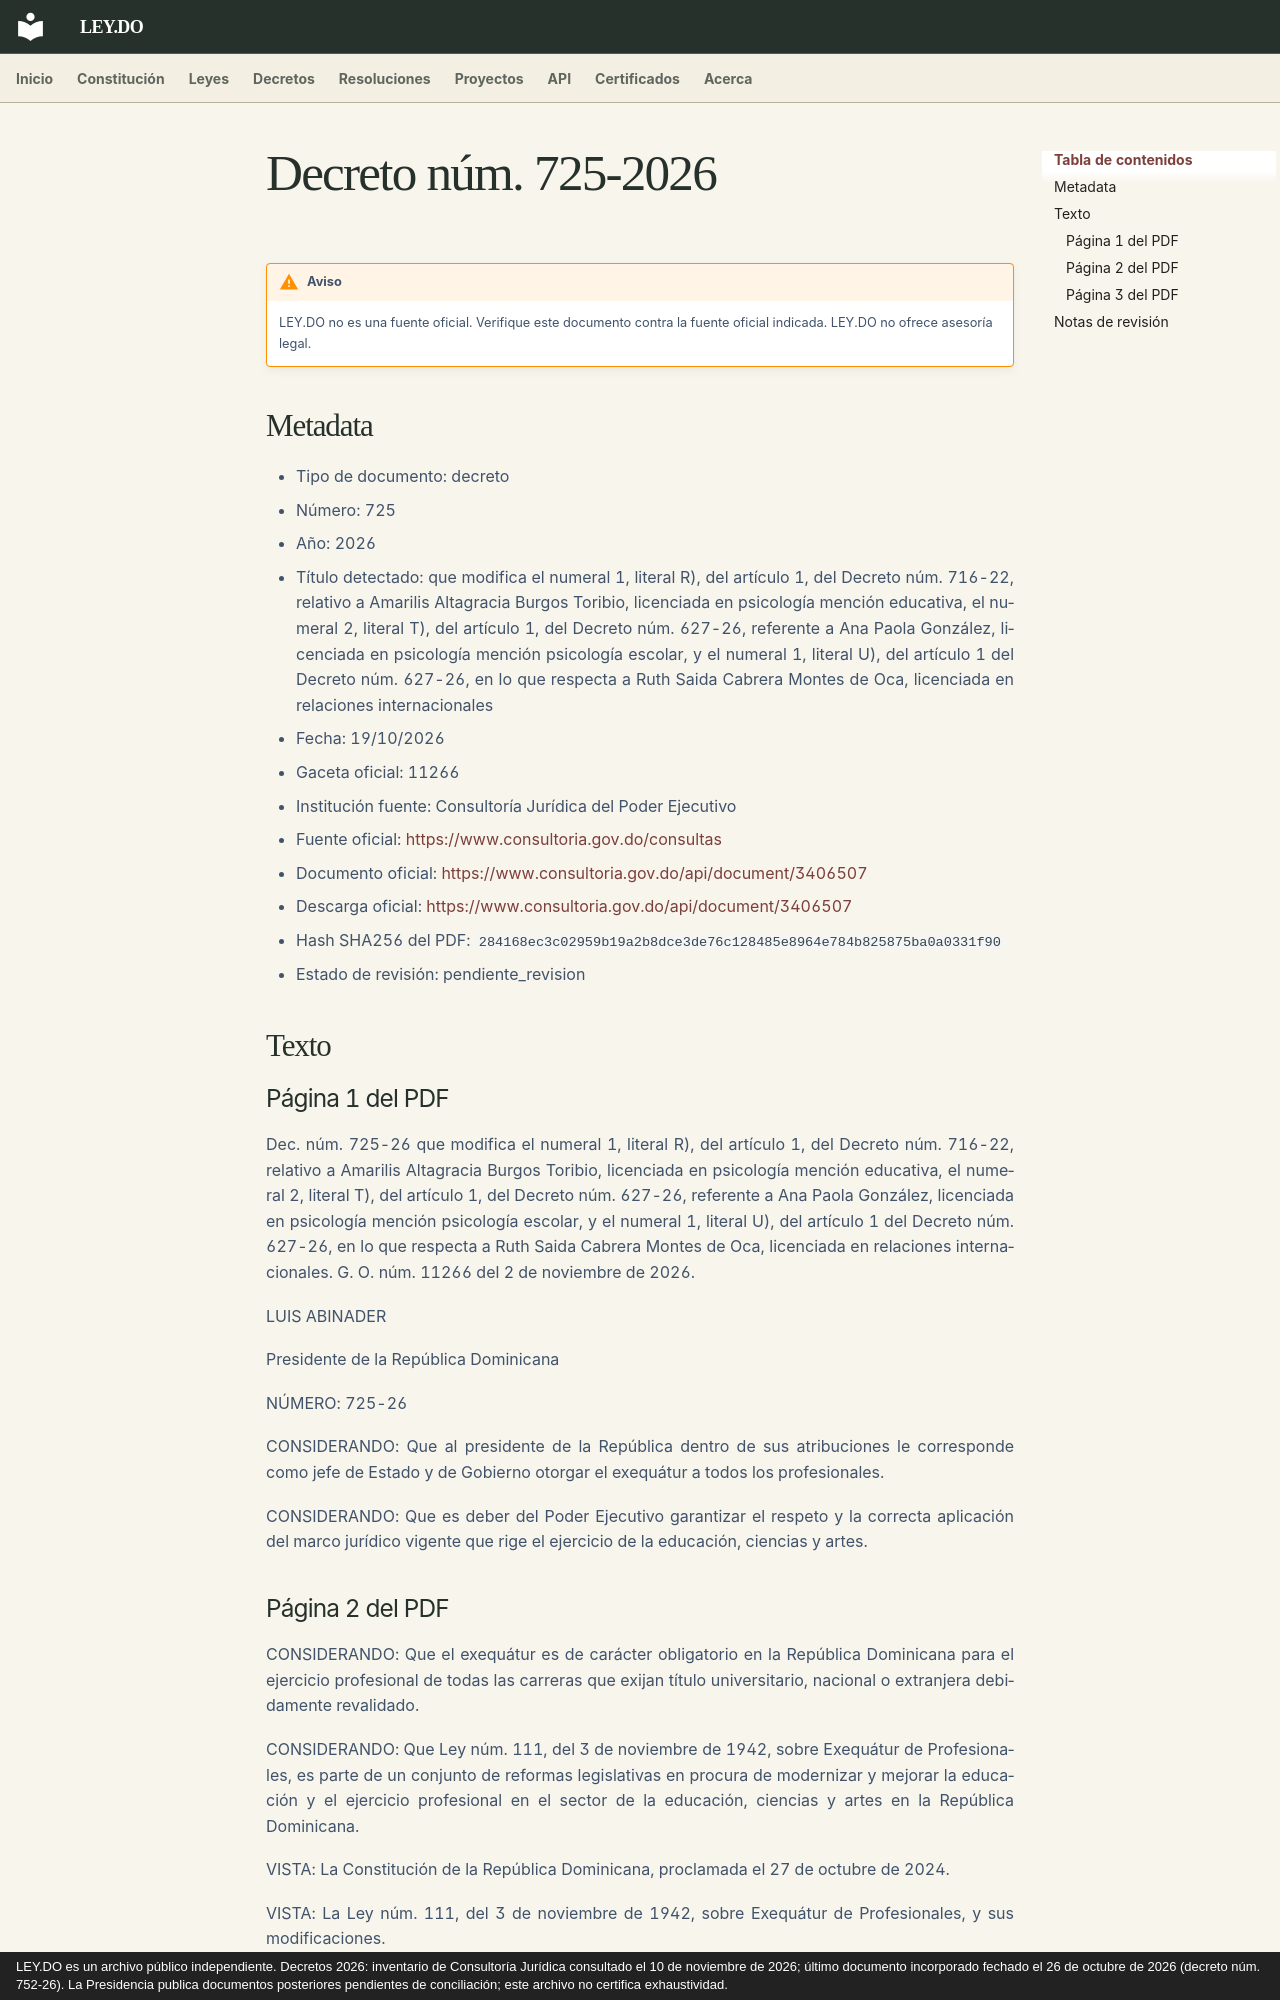

repository: ley-do/ley.do · page: decretos/2026/decreto-725-2026/index.html · generator: mkdocs · copyright: LEY.DO es un archivo público independiente. Decretos 2026: inventario de Consultoría Jurídica consultado el 10 de noviembre de 2026; último documento incorporado fechado el 26 de octubre de 2026 (decreto núm. 752-26). La Presidencia publica documentos posteriores pendientes de conciliación; este archivo no certifica exhaustividad.

# Decreto núm. 725-2026

!!! warning "Aviso"
    LEY.DO no es una fuente oficial. Verifique este documento contra la fuente oficial indicada.
    LEY.DO no ofrece asesoría legal.

## Metadata

- Tipo de documento: decreto
- Número: 725
- Año: 2026
- Título detectado: que modifica el numeral 1, literal R), del artículo 1, del Decreto núm. 716-22, relativo a Amarilis Altagracia Burgos Toribio, licenciada en psicología mención educativa, el numeral 2, literal T), del artículo 1, del Decreto núm. 627-26, referente a Ana Paola González, licenciada en psicología mención psicología escolar, y el numeral 1, literal U), del artículo 1 del Decreto núm. 627-26, en lo que respecta a Ruth Saida Cabrera Montes de Oca, licenciada en relaciones internacionales
- Fecha: 19/10/2026
- Gaceta oficial: 11266
- Institución fuente: Consultoría Jurídica del Poder Ejecutivo
- Fuente oficial: [https://www.consultoria.gov.do/consultas](https://www.consultoria.gov.do/consultas)
- Documento oficial: [https://www.consultoria.gov.do/api/document/3406507](https://www.consultoria.gov.do/api/document/3406507)
- Descarga oficial: [https://www.consultoria.gov.do/api/document/3406507](https://www.consultoria.gov.do/api/document/3406507)
- Hash SHA256 del PDF: `284168ec3c02959b19a2b8dce3de76c128485e8964e784b825875ba0a0331f90`
- Estado de revisión: pendiente_revision

## Texto

### Página 1 del PDF

Dec. núm. 725-26 que modifica el numeral 1, literal R), del artículo 1, del Decreto núm. 716-22, relativo a Amarilis Altagracia Burgos Toribio, licenciada en psicología mención educativa, el numeral 2, literal T), del artículo 1, del Decreto núm. 627-26, referente a Ana Paola González, licenciada en psicología mención psicología escolar, y el numeral 1, literal U), del artículo 1 del Decreto núm. 627-26, en lo que respecta a Ruth Saida Cabrera Montes de Oca, licenciada en relaciones internacionales. G. O. núm. 11266 del 2 de noviembre de 2026.

LUIS ABINADER

Presidente de la República Dominicana

NÚMERO: 725-26

CONSIDERANDO: Que al presidente de la República dentro de sus atribuciones le corresponde como jefe de Estado y de Gobierno otorgar el exequátur a todos los profesionales.

CONSIDERANDO: Que es deber del Poder Ejecutivo garantizar el respeto y la correcta aplicación del marco jurídico vigente que rige el ejercicio de la educación, ciencias y artes.
